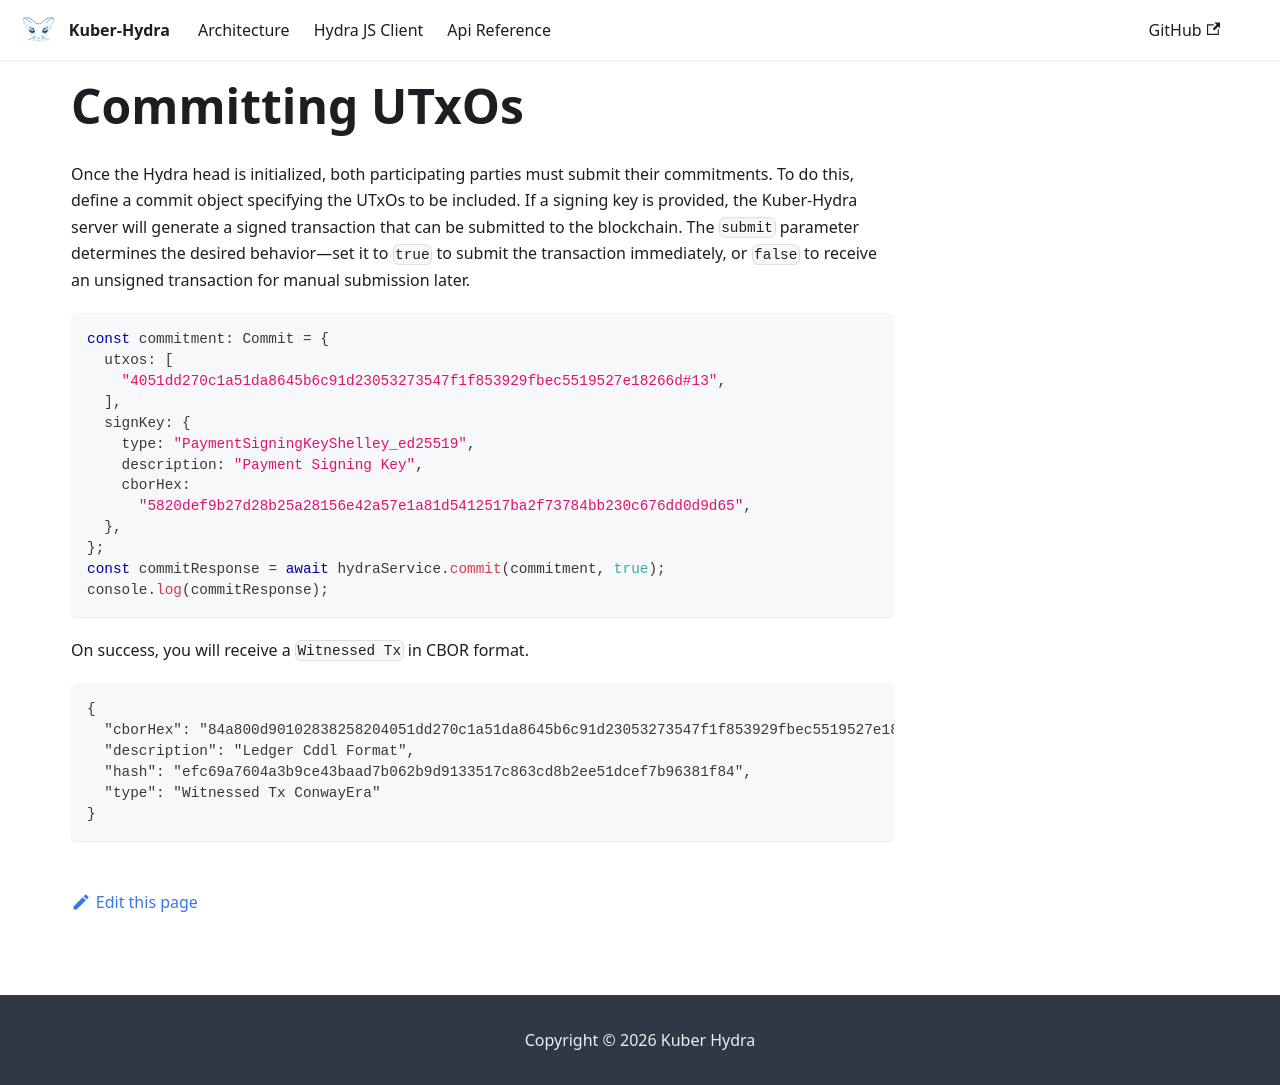

repository: dQuadrant/kuber · page: hydra_docusaurus/docs/tutorials/commit_utxos/index.html · generator: docusaurus


# Committing UTxOs

Once the Hydra head is initialized, both participating parties must submit their commitments. To do this, define a commit object specifying the UTxOs to be included. If a signing key is provided, the Kuber-Hydra server will generate a signed transaction that can be submitted to the blockchain. The `submit` parameter determines the desired behavior—set it to `true` to submit the transaction immediately, or `false` to receive an unsigned transaction for manual submission later.

```ts
const commitment: Commit = {
  utxos: [
    "4051dd270c1a51da8645b6c91d23053273547f1f853929fbec5519527e18266d#13",
  ],
  signKey: {
    type: "PaymentSigningKeyShelley_ed25519",
    description: "Payment Signing Key",
    cborHex:
      "5820def9b27d28b25a28156e42a57e1a81d5412517ba2f73784bb230c676dd0d9d65",
  },
};
const commitResponse = await hydraService.commit(commitment, true);
console.log(commitResponse);
```

On success, you will receive a `Witnessed Tx` in CBOR format.

```json
{
  "cborHex": "84a800d90102838258204051dd270c1a51da8645b6c91d23053273547f1f853929fbec5519527e18266d0d8258207a169ef2824514edc468e553a816e52dee9516a071e9ec9bdfeb547a2f30c6a4018258207a169ef2824514edc468e553a816e52dee9516a071e9ec9bdfeb547a2f30c6a4030dd90102818258207a169ef2824514edc468e553a816e52dee9516a071e9ec9bdfeb547a2f30c6a40312d90102818258200fd2468a66a0b1cb944cff9512ecfa25cdd2799cb48b07210c449a5ecace267d000182a300581d702043a9f1a685bcf491413a5f139ee42e335157c8c6bc8d9e4018669d01821a0144e7c8a1581c84673dfc0cfd3cf404251fa730fbbfef8d8229b9e2f283e59bca2236a1581ce696fc821063f9b7311bb350539e67c8fad1bd571605e75b5a353eab01028201d81858b3d8799f5820232844b0ebd1f13b62b19bc9ce0a423a84e3d2cc5efa2ac226a96255420d71379fd8799fd8799fd8799f58204051dd270c1a51da8645b6c91d23053273547f1f853929fbec5519527e18266dff0dff583cd8799fd8799fd8799f581c182aeee511419facd4bf4eab7538187288a55a633f579be0cf36897bffd87a80ffa140a1401a01312d00d87980d87a80ffffff581c84673dfc0cfd3cf404251fa730fbbfef8d8229b9e2f283e59bca2236ff82581d60e696fc821063f9b7311bb350539e67c8fad1bd571605e75b5a353eab1a055dc873021a001b55890ed9010281581ce696fc821063f9b7311bb350539e67c8fad1bd571605e75b5a353eab0b58202331de968aa627625c343ae7800e7388d3508b60fb75c545dff8077985b527a707582012e5af821e4510d6651e57185b4dae19e8bd72bf90a8c1e6cd053606cbc46514a200d9010282825820cc13514aae23bd9da11a9032cf7253a1e8f84bc5d077ae973f40f097fdd51f275840853de227e8ddb7aabb026fb1d8cbf8aaab4c2b29eccd975c870bfb64dd4a5a807b8c3fb415b1a6b8a4515815cdb156f3a8a63a404efac5b60d60c2c77787a70d825820d5888ede6fb8cc020ade5147053a9db6d1e25513ed795715decc26f2d22b77b45840a257d2df3741a7b2268e0ef4d48247c17147485ee1aebde8b82acf06655196d7c150701f3f0b82b83ea9eea2bdd7790d5ef735af5251eaf4279be6af535da30705a182000182d87a9f9fd8799fd8799f58204051dd270c1a51da8645b6c91d23053273547f1f853929fbec5519527e18266dff0dffffff821a00d59f801b00000002540be400f5d90103a100a119d90370487964726156312f436f6d6d69745478",
  "description": "Ledger Cddl Format",
  "hash": "efc69a7604a3b9ce43baad7b062b9d9133517c863cd8b2ee51dcef7b96381f84",
  "type": "Witnessed Tx ConwayEra"
}
```
